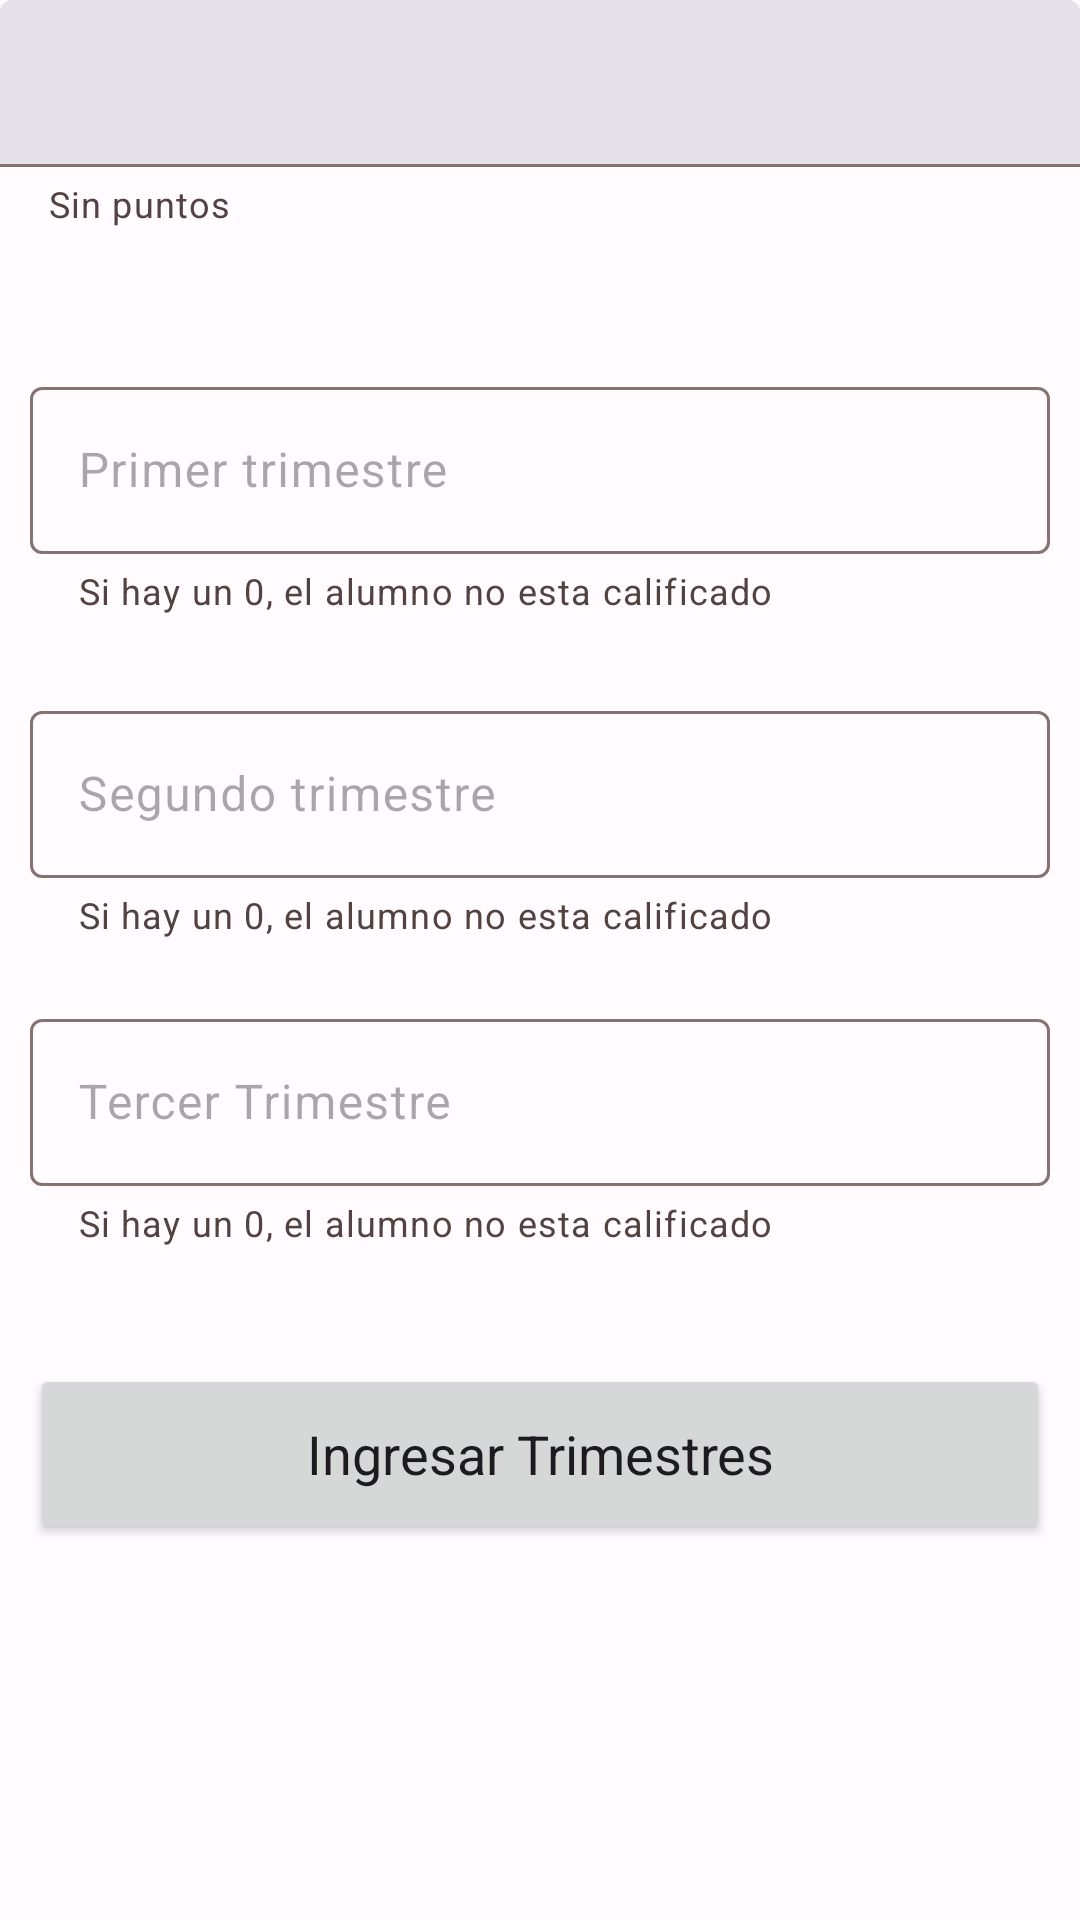

Write the Android layout XML for this screen, with the resource values it uses.
<!-- AndroidManifest.xml: application theme Theme.SistemaAlumnosV2 -->
<!-- res/layout/fragment_grade.xml -->
<?xml version="1.0" encoding="utf-8"?>
<androidx.constraintlayout.widget.ConstraintLayout xmlns:android="http://schemas.android.com/apk/res/android"
    xmlns:tools="http://schemas.android.com/tools"
    android:layout_width="match_parent"
    android:layout_height="match_parent"
    android:id="@+id/constrainGrade"
    xmlns:app="http://schemas.android.com/apk/res-auto"
    tools:context=".menu_screen.ui.view.fragment.GradeFragment">

    <com.google.android.material.textfield.TextInputLayout
        android:id="@+id/tiContainerDniGrade"
        style="?attr/textInputFilledStyle"
        android:layout_width="0dp"
        android:layout_height="wrap_content"
        app:endIconDrawable="@drawable/ic_search"
        app:endIconMode="custom"
        app:errorEnabled="true"
        app:helperText="@string/helperInputDni"
        app:helperTextEnabled="true"
        app:layout_constraintBottom_toBottomOf="parent"
        app:layout_constraintEnd_toEndOf="parent"
        app:layout_constraintStart_toStartOf="parent"
        app:layout_constraintTop_toTopOf="parent"
        app:layout_constraintVertical_bias="0">

        <com.google.android.material.textfield.TextInputEditText
            android:id="@+id/etDniGrade"
            android:layout_width="match_parent"
            android:layout_height="match_parent"
            android:maxLength="8"
            android:inputType="number"
            android:imeOptions="actionDone"/>

    </com.google.android.material.textfield.TextInputLayout>

    <com.google.android.material.progressindicator.CircularProgressIndicator
        android:id="@+id/piTerm"
        android:layout_width="wrap_content"
        android:layout_height="wrap_content"
        android:indeterminate="true"
        android:visibility="gone"
        app:layout_constraintVertical_bias="0"
        app:layout_constraintTop_toBottomOf="@+id/tiContainerDniGrade"
        app:layout_constraintStart_toStartOf="parent"
        app:layout_constraintEnd_toEndOf="parent"
        app:layout_constraintBottom_toBottomOf="parent"/>

    <androidx.recyclerview.widget.RecyclerView
        android:id="@+id/rvStudentData"
        android:layout_width="0dp"
        android:layout_height="wrap_content"
        app:layout_constraintTop_toBottomOf="@+id/tiContainerDniGrade"
        app:layout_constraintStart_toStartOf="parent"
        app:layout_constraintEnd_toEndOf="parent"
        app:layout_constraintBottom_toBottomOf="parent"
        app:layout_constraintVertical_bias="0.01"
        style="@style/marginContent"/>

    <com.google.android.material.textfield.TextInputLayout
        android:id="@+id/tiContainerFirstTerm"
        android:layout_width="0dp"
        android:layout_height="wrap_content"
        android:hint="@string/inputTextFirstTerm"
        app:endIconMode="clear_text"
        app:errorEnabled="true"
        app:helperText="@string/helperInputTerm"
        app:helperTextEnabled="true"
        app:layout_constraintBottom_toBottomOf="parent"
        app:layout_constraintEnd_toEndOf="parent"
        app:layout_constraintStart_toStartOf="parent"
        app:layout_constraintTop_toBottomOf="@id/rvStudentData"
        app:layout_constraintVertical_bias="0.05"
        style="@style/marginContent">

        <com.google.android.material.textfield.TextInputEditText
            android:id="@+id/etFirstTerm"
            android:layout_width="match_parent"
            android:layout_height="match_parent"
            android:inputType="number"
            android:maxLength="2" />

    </com.google.android.material.textfield.TextInputLayout>

    <com.google.android.material.textfield.TextInputLayout
        android:id="@+id/tiContainerSecondTerm"
        android:layout_width="0dp"
        android:layout_height="wrap_content"
        android:hint="@string/inputTextSecondTerm"
        app:endIconMode="clear_text"
        app:errorEnabled="true"
        app:helperText="@string/helperInputTerm"
        app:helperTextEnabled="true"
        app:layout_constraintBottom_toBottomOf="parent"
        app:layout_constraintEnd_toEndOf="parent"
        app:layout_constraintStart_toStartOf="parent"
        app:layout_constraintTop_toBottomOf="@id/tiContainerFirstTerm"
        app:layout_constraintVertical_bias="0.05"
        style="@style/marginContent">

        <com.google.android.material.textfield.TextInputEditText
            android:id="@+id/etSecondTerm"
            android:layout_width="match_parent"
            android:layout_height="match_parent"
            android:inputType="number"
            android:maxLength="2" />

    </com.google.android.material.textfield.TextInputLayout>

    <com.google.android.material.textfield.TextInputLayout
        android:id="@+id/tiContainerThirdTerm"
        android:layout_width="0dp"
        android:layout_height="wrap_content"
        android:hint="@string/inputTextThirdTerm"
        app:endIconMode="clear_text"
        app:errorEnabled="true"
        app:helperText="@string/helperInputTerm"
        app:helperTextEnabled="true"
        app:layout_constraintBottom_toBottomOf="parent"
        app:layout_constraintEnd_toEndOf="parent"
        app:layout_constraintStart_toStartOf="parent"
        app:layout_constraintTop_toBottomOf="@id/tiContainerSecondTerm"
        app:layout_constraintVertical_bias="0.05"
        style="@style/marginContent">

        <com.google.android.material.textfield.TextInputEditText
            android:id="@+id/etThirdTerm"
            android:layout_width="match_parent"
            android:layout_height="match_parent"
            android:inputType="number"
            android:maxLength="2" />

    </com.google.android.material.textfield.TextInputLayout>

    <Button
        android:id="@+id/btnInsertTerm"
        android:layout_width="0dp"
        android:layout_height="60dp"
        android:text="@string/buttonSaveTerm"
        android:textColorHint="#FFFFFF"
        android:textSize="18sp"
        app:layout_constraintBottom_toBottomOf="parent"
        app:layout_constraintEnd_toEndOf="parent"
        app:layout_constraintStart_toStartOf="parent"
        app:layout_constraintTop_toBottomOf="@id/tiContainerThirdTerm"
        app:layout_constraintVertical_bias="0.2"
        style="@style/marginContent"/>

    <androidx.core.widget.ContentLoadingProgressBar
        android:id="@+id/cpGrade"
        android:layout_width="60dp"
        android:layout_height="60dp"
        android:visibility="gone"
        app:layout_constraintBottom_toBottomOf="parent"
        app:layout_constraintEnd_toEndOf="parent"
        app:layout_constraintStart_toStartOf="parent"
        app:layout_constraintTop_toBottomOf="@id/btnInsertTerm"
        app:layout_constraintVertical_bias="0.1"/>


</androidx.constraintlayout.widget.ConstraintLayout>
<!-- resources referenced by this layout -->
<resources>
  <string name="buttonSaveTerm">Ingresar Trimestres</string>
  <string name="helperInputDni">Sin puntos</string>
  <string name="helperInputTerm">Si hay un 0, el alumno no esta calificado</string>
  <string name="inputTextFirstTerm">Primer trimestre</string>
  <string name="inputTextSecondTerm">Segundo trimestre</string>
  <string name="inputTextThirdTerm">Tercer Trimestre</string>
  <style name="marginContent" parent="Base.Theme.SistemaAlumnosV2">
          <item name="android:layout_margin">10dp</item>
      </style>
  <style name="Theme.SistemaAlumnosV2" parent="Base.Theme.SistemaAlumnosV2" />
  <color name="md_theme_light_primary">#B52511</color>
  <color name="md_theme_light_onPrimary">#FFFFFF</color>
  <color name="md_theme_light_primaryContainer">#FFDAD4</color>
  <color name="md_theme_light_onPrimaryContainer">#3F0300</color>
  <color name="md_theme_light_secondary">#775650</color>
  <color name="md_theme_light_onSecondary">#FFFFFF</color>
  <color name="md_theme_light_secondaryContainer">#FFDAD4</color>
  <color name="md_theme_light_onSecondaryContainer">#2C1511</color>
  <color name="md_theme_light_tertiary">#6F5C2E</color>
  <color name="md_theme_light_onTertiary">#FFFFFF</color>
  <color name="md_theme_light_tertiaryContainer">#FAE0A6</color>
  <color name="md_theme_light_onTertiaryContainer">#251A00</color>
  <color name="md_theme_light_error">#BA1A1A</color>
  <color name="md_theme_light_errorContainer">#FFDAD6</color>
  <color name="md_theme_light_onError">#FFFFFF</color>
  <color name="md_theme_light_onErrorContainer">#410002</color>
  <color name="md_theme_light_background">#FFFBFF</color>
  <color name="md_theme_light_onBackground">#201A19</color>
  <color name="md_theme_light_surface">#FFFBFF</color>
  <color name="md_theme_light_onSurface">#201A19</color>
  <color name="md_theme_light_surfaceVariant">#F5DDD9</color>
  <color name="md_theme_light_onSurfaceVariant">#534340</color>
  <color name="md_theme_light_outline">#857370</color>
  <color name="md_theme_light_inverseOnSurface">#FBEEEB</color>
  <color name="md_theme_light_inverseSurface">#362F2D</color>
  <color name="md_theme_light_inversePrimary">#FFB4A6</color>
</resources>
